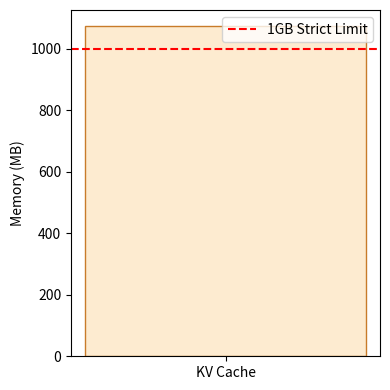

Write the Python code that produced this figure.
import os
import matplotlib.pyplot as plt

fig, ax = plt.subplots(figsize=(4,4))
ax.bar(['KV Cache'], [1073], color='#fdebd0', edgecolor='#c87b2a')
ax.axhline(1000, color='red', linestyle='--', label='1GB Strict Limit')
ax.set_ylabel('Memory (MB)')
plt.legend()
plt.tight_layout()
plt.savefig(os.environ.get('VISUAL_OUT_PATH', 'out.svg'), format='svg', bbox_inches='tight')
